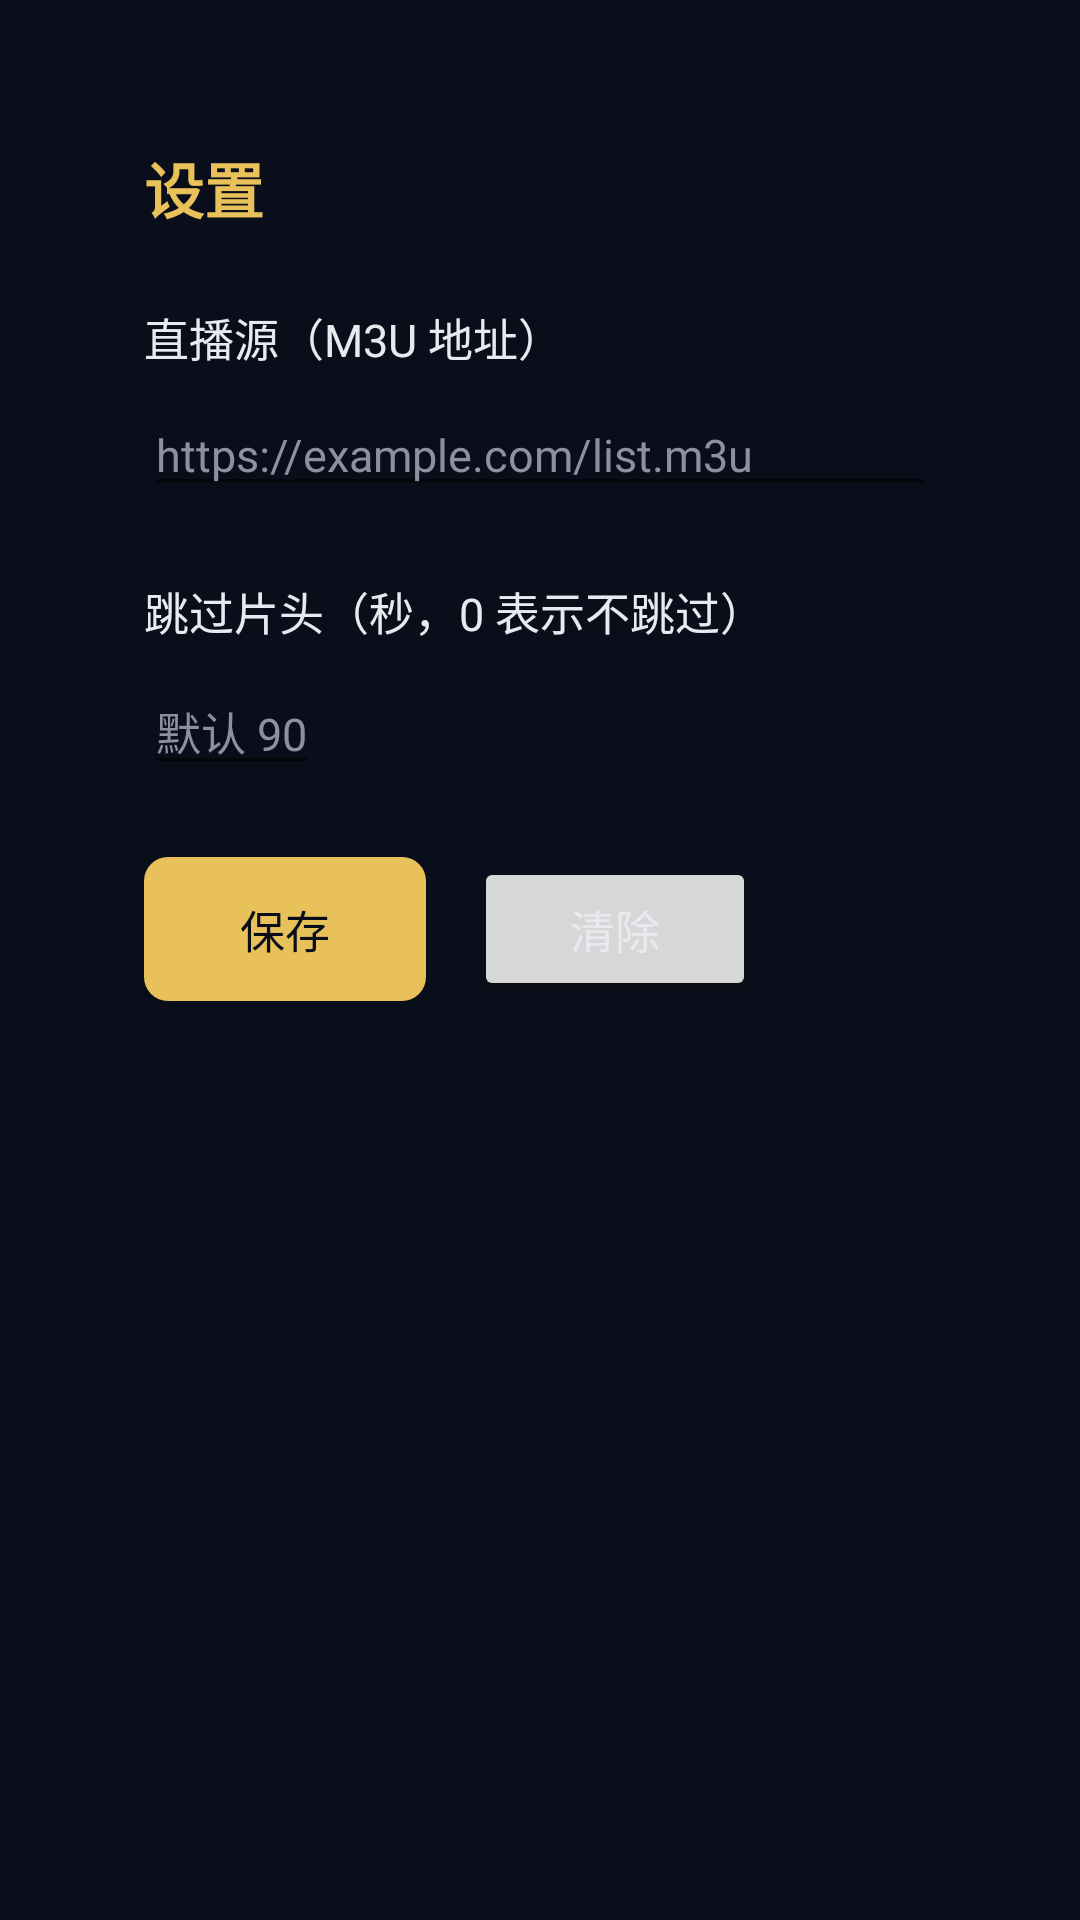

Write the Android layout XML for this screen, with the resource values it uses.
<!-- AndroidManifest.xml: activity theme Theme.OrionTv -->
<!-- res/layout/activity_settings.xml -->
<?xml version="1.0" encoding="utf-8"?>
<LinearLayout xmlns:android="http://schemas.android.com/apk/res/android"
    android:layout_width="match_parent"
    android:layout_height="match_parent"
    android:background="@color/orion_bg"
    android:orientation="vertical"
    android:padding="@dimen/orion_safe_margin">

    <TextView
        android:layout_width="wrap_content"
        android:layout_height="wrap_content"
        android:text="@string/settings_title"
        android:textColor="@color/orion_gold"
        android:textSize="@dimen/orion_text_title"
        android:textStyle="bold" />

    <TextView
        android:layout_width="wrap_content"
        android:layout_height="wrap_content"
        android:layout_marginTop="24dp"
        android:text="@string/m3u_url_label"
        android:textColor="@color/orion_text"
        android:textSize="@dimen/orion_text_body" />

    <EditText
        android:id="@+id/m3u_url_input"
        android:layout_width="match_parent"
        android:layout_height="wrap_content"
        android:layout_marginTop="8dp"
        android:focusable="true"
        android:focusableInTouchMode="true"
        android:hint="@string/m3u_url_hint"
        android:inputType="textUri"
        android:textColor="@color/orion_text"
        android:textColorHint="@color/orion_text_dim"
        android:textSize="@dimen/orion_text_body" />

    <TextView
        android:layout_width="wrap_content"
        android:layout_height="wrap_content"
        android:layout_marginTop="24dp"
        android:text="@string/skip_intro_label"
        android:textColor="@color/orion_text"
        android:textSize="@dimen/orion_text_body" />

    <EditText
        android:id="@+id/skip_intro_seconds_input"
        android:layout_width="wrap_content"
        android:layout_height="wrap_content"
        android:layout_marginTop="8dp"
        android:focusable="true"
        android:focusableInTouchMode="true"
        android:hint="@string/skip_intro_seconds_hint"
        android:inputType="number"
        android:textColor="@color/orion_text"
        android:textColorHint="@color/orion_text_dim"
        android:textSize="@dimen/orion_text_body" />

    <LinearLayout
        android:layout_width="wrap_content"
        android:layout_height="wrap_content"
        android:layout_marginTop="24dp"
        android:orientation="horizontal">

        <Button
            android:id="@+id/save_button"
            android:layout_width="wrap_content"
            android:layout_height="wrap_content"
            android:background="@drawable/bg_button_gold"
            android:focusable="true"
            android:focusableInTouchMode="true"
            android:paddingStart="32dp"
            android:paddingEnd="32dp"
            android:text="@string/save"
            android:textColor="@color/orion_bg"
            android:textSize="@dimen/orion_text_body" />

        <Button
            android:id="@+id/clear_button"
            android:layout_width="wrap_content"
            android:layout_height="wrap_content"
            android:layout_marginStart="16dp"
            android:focusable="true"
            android:focusableInTouchMode="true"
            android:paddingStart="32dp"
            android:paddingEnd="32dp"
            android:text="@string/clear"
            android:textColor="@color/orion_text"
            android:textSize="@dimen/orion_text_body" />
    </LinearLayout>

    <TextView
        android:id="@+id/status_text"
        android:layout_width="wrap_content"
        android:layout_height="wrap_content"
        android:layout_marginTop="16dp"
        android:textColor="@color/orion_text_dim"
        android:textSize="@dimen/orion_text_body" />
</LinearLayout>
<!-- resources referenced by this layout -->
<resources>
  <color name="orion_bg">#0A0E1A</color>
  <color name="orion_gold">#E8C15A</color>
  <color name="orion_text">#E8EAF0</color>
  <color name="orion_text_dim">#8B91A3</color>
  <dimen name="orion_safe_margin">48dp</dimen>
  <dimen name="orion_text_body">15sp</dimen>
  <dimen name="orion_text_title">20sp</dimen>
  <!-- drawable bg_button_gold (drawable) -->
  <?xml version="1.0" encoding="utf-8"?>
  <shape xmlns:android="http://schemas.android.com/apk/res/android"
      android:shape="rectangle">
      <solid android:color="@color/orion_gold" />
      <corners android:radius="8dp" />
  </shape>
  <string name="clear">清除</string>
  <string name="m3u_url_hint">https://example.com/list.m3u</string>
  <string name="m3u_url_label">直播源（M3U 地址）</string>
  <string name="save">保存</string>
  <string name="settings_title">设置</string>
  <string name="skip_intro_label">跳过片头（秒，0 表示不跳过）</string>
  <string name="skip_intro_seconds_hint">默认 90</string>
  <style name="Theme.OrionTv" parent="Theme.MaterialComponents.DayNight.NoActionBar">
          <item name="android:windowBackground">@color/orion_bg</item>
          <item name="android:textColor">@color/orion_text</item>
          <item name="colorPrimary">@color/orion_gold</item>
          <item name="colorPrimaryDark">@color/orion_bg</item>
          <item name="colorAccent">@color/orion_gold</item>
      </style>
</resources>
